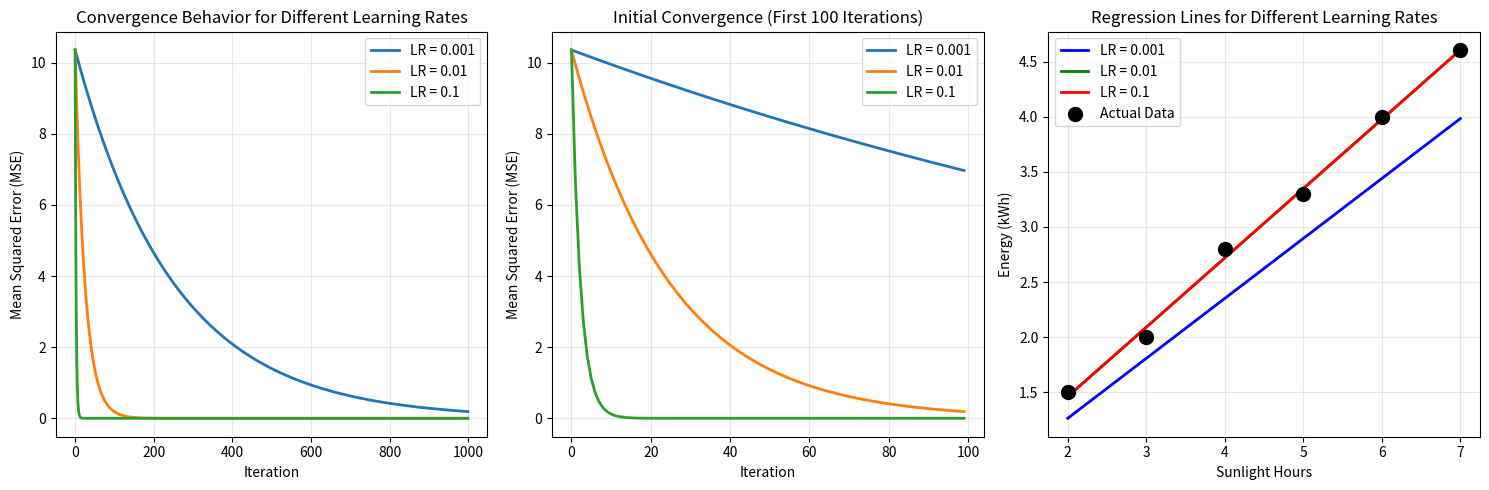

Here is the Python script that generated this plot:

# !A solar panel company tracks sunlight hours vs energy generated.

#! Train a gradient descent based linear regression model (without using any library function).

#! You need to:

#! Experiment with 3 learning rates:
#! 0.001
#! 0.01
#! 0.1
#! Plot and analyze convergence behavior


#! Dataset:


#! | Sunlight Hours | Energy (kWh) |
#! | -------------- | ------------ |
#! | 2              | 1.5          |
#! | 3              | 2.0          |
#! | 4              | 2.8          |
#! | 5              | 3.3          |
#! | 6              | 4.0          |
#! | 7              | 4.6          |


import matplotlib.pyplot as plt

sunlight_hours = [2, 3, 4, 5, 6, 7]
energy_kwh = [1.5, 2.0, 2.8, 3.3, 4.0, 4.6]

n = len(sunlight_hours)

def gradient_descent(X, y, learning_rate, iterations=1000):
    """
    Implement gradient descent from scratch
    y = mx + b
    """
    x_mean = sum(X) / n
    x_variance = sum((x - x_mean) ** 2 for x in X) / n
    x_std = x_variance ** 0.5
    X_scaled = [(x - x_mean) / x_std for x in X]

    m = 0.0
    b = 0.0
    cost_history = []
    
    for iteration in range(iterations):
        y_pred = [m * x_scaled + b for x_scaled in X_scaled]
        
        mse = sum((pred - actual) ** 2 for pred, actual in zip(y_pred, y)) / n
        cost_history.append(mse)
        
        dm = sum(2 * (y_pred[i] - y[i]) * X_scaled[i] for i in range(n)) / n
        db = sum(2 * (y_pred[i] - y[i]) for i in range(n)) / n
        
        m = m - learning_rate * dm
        b = b - learning_rate * db
    
    m_original = m / x_std
    b_original = b - (m * x_mean / x_std)

    return m_original, b_original, cost_history

learning_rates = [0.001, 0.01, 0.1]
results = {}

print("=" * 60)
print("GRADIENT DESCENT RESULTS WITH DIFFERENT LEARNING RATES")
print("=" * 60)

for lr in learning_rates:
    m, b, cost_history = gradient_descent(sunlight_hours, energy_kwh, lr, iterations=1000)
    results[lr] = {'m': m, 'b': b, 'cost_history': cost_history}
    print(f"\nLearning Rate: {lr}")
    print(f"Slope (m): {m:.6f}")
    print(f"Intercept (b): {b:.6f}")
    print(f"Final MSE: {cost_history[-1]:.6f}")
    print(f"Regression Equation: y = {m:.6f}x + {b:.6f}")

plt.figure(figsize=(15, 5))

plt.subplot(1, 3, 1)
for lr in learning_rates:
    plt.plot(results[lr]['cost_history'], label=f'LR = {lr}', linewidth=2)
plt.xlabel('Iteration')
plt.ylabel('Mean Squared Error (MSE)')
plt.title('Convergence Behavior for Different Learning Rates')
plt.legend()
plt.grid(True, alpha=0.3)

plt.subplot(1, 3, 2)
for lr in learning_rates:
    plt.plot(results[lr]['cost_history'][:100], label=f'LR = {lr}', linewidth=2)
plt.xlabel('Iteration')
plt.ylabel('Mean Squared Error (MSE)')
plt.title('Initial Convergence (First 100 Iterations)')
plt.legend()
plt.grid(True, alpha=0.3)

plt.subplot(1, 3, 3)
colors = ['blue', 'green', 'red']
for lr, color in zip(learning_rates, colors):
    m, b = results[lr]['m'], results[lr]['b']
    y_pred = [m * x + b for x in sunlight_hours]
    plt.plot(sunlight_hours, y_pred, color=color, label=f'LR = {lr}', linewidth=2)

plt.scatter(sunlight_hours, energy_kwh, color='black', s=100, label='Actual Data', zorder=5)
plt.xlabel('Sunlight Hours')
plt.ylabel('Energy (kWh)')
plt.title('Regression Lines for Different Learning Rates')
plt.legend()
plt.grid(True, alpha=0.3)

plt.tight_layout()
plt.show()

print("\n" + "=" * 60)
print("CONVERGENCE ANALYSIS")
print("=" * 60)
print("\nLearning Rate 0.001:")
print("  - Slowest convergence (more iterations needed)")
print("  - Very stable, no oscillation")
print("  - Best for careful training")

print("\nLearning Rate 0.01:")
print("  - Moderate convergence speed")
print("  - Good balance between speed and stability")
print("  - Generally a good default")

print("\nLearning Rate 0.1:")
print("  - Fastest convergence initially")
print("  - May oscillate or diverge if too high")
print("  - Risk of overshooting the minimum")
